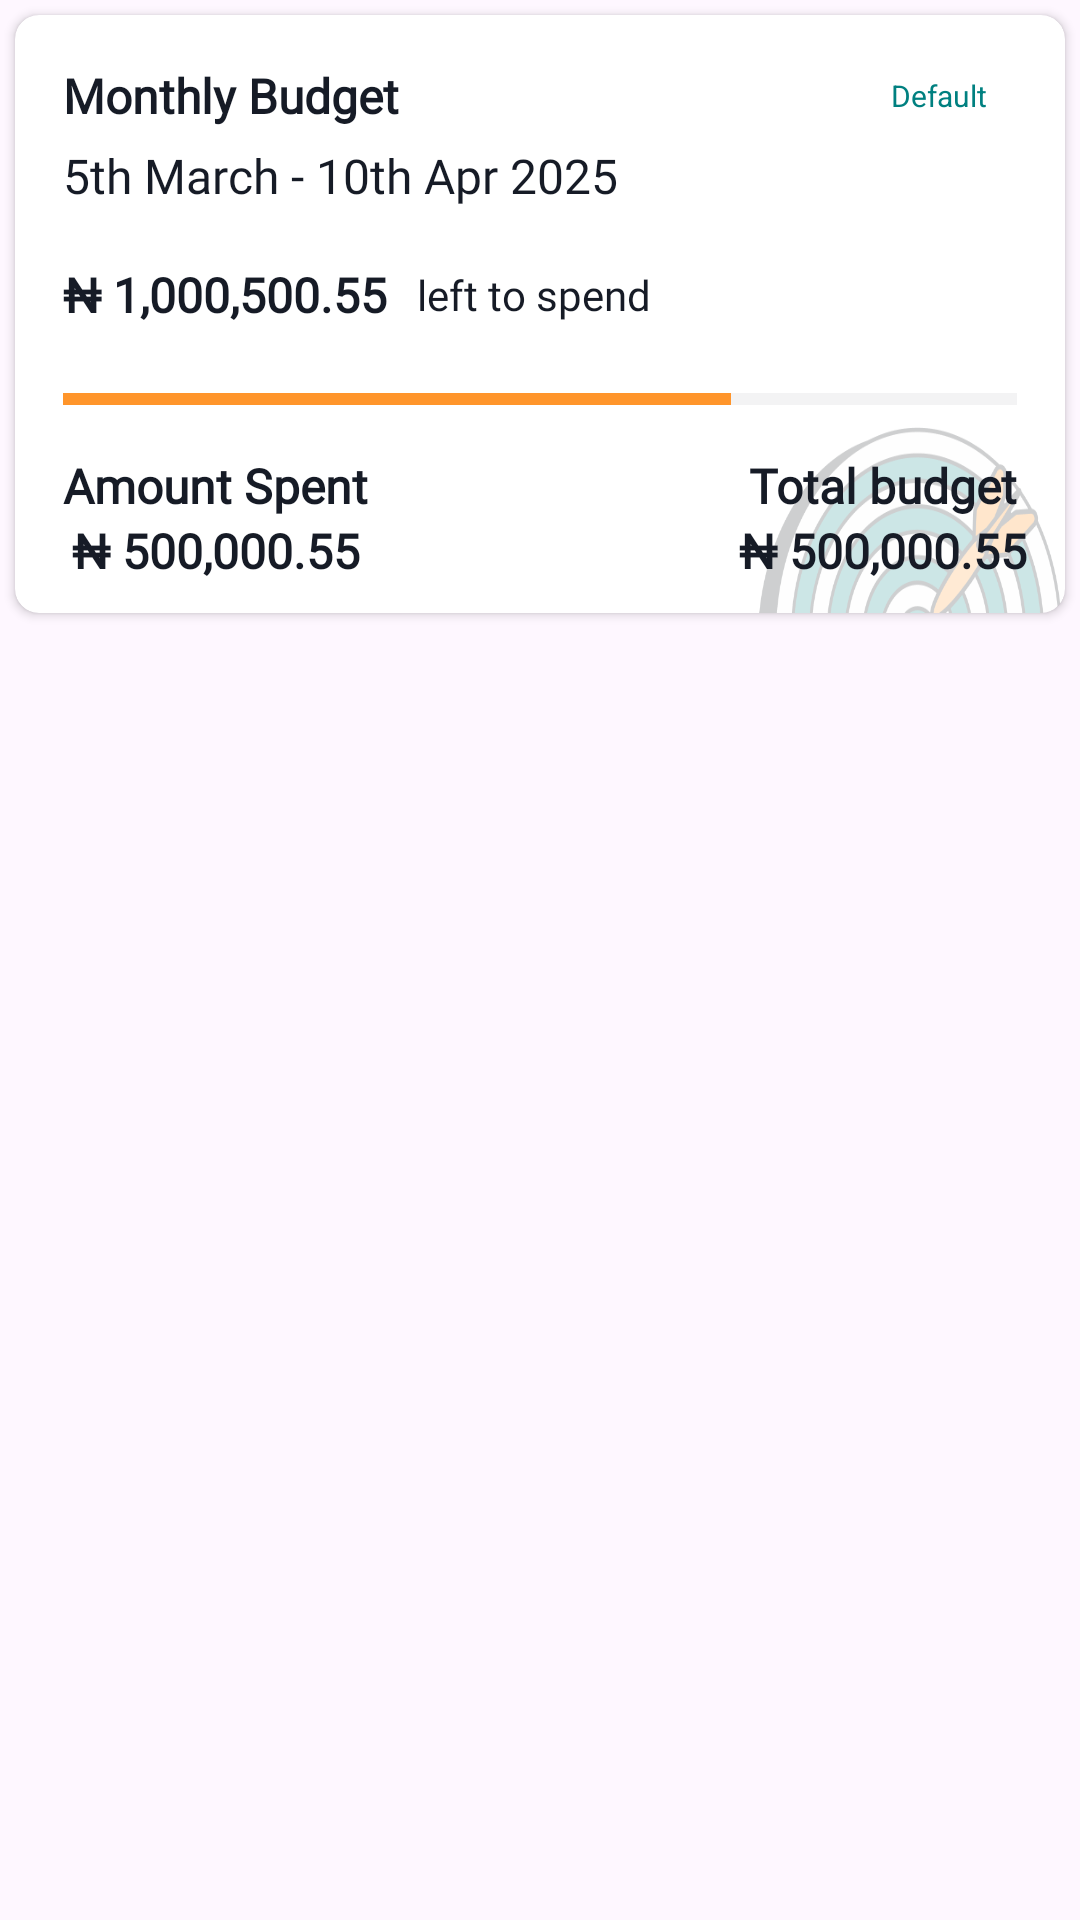

Reconstruct the res/layout file that produces this screen, plus the resources it refers to.
<!-- AndroidManifest.xml: application theme Theme.YouverifyFintrackApp -->
<!-- res/layout/budget_layout_item.xml -->
<?xml version="1.0" encoding="utf-8"?>
<LinearLayout
    xmlns:android="http://schemas.android.com/apk/res/android"
    xmlns:app="http://schemas.android.com/apk/res-auto"
    android:layout_width="match_parent"
    android:layout_height="wrap_content"
    android:orientation="vertical">

    <androidx.cardview.widget.CardView
        android:layout_margin="5dp"
        android:id="@+id/card_view"
        android:layout_width="match_parent"
        android:layout_height="wrap_content"
        app:cardBackgroundColor="@color/white"
        app:cardCornerRadius="8dp">

        <androidx.constraintlayout.widget.ConstraintLayout
            android:layout_width="match_parent"
            android:layout_height="wrap_content">

            <ImageView
                android:id="@+id/image"
                android:layout_width="120dp"
                android:layout_height="90dp"
                android:scaleType="fitXY"
                android:src="@drawable/budget_bg"
                app:layout_constraintBottom_toBottomOf="parent"
                app:layout_constraintEnd_toEndOf="parent" />

            <TextView
                android:fontFamily="@font/mailsansroman_demibold"
                android:id="@+id/title"
                android:layout_width="wrap_content"
                android:layout_height="wrap_content"
                android:layout_marginStart="16dp"
                android:layout_marginTop="16dp"
                android:text="Monthly Budget"
                android:textColor="@color/fintrack_blue"
                android:textSize="16sp"
                android:textStyle="bold"
                app:layout_constraintStart_toStartOf="parent"
                app:layout_constraintTop_toTopOf="parent" />

            <TextView
                android:id="@+id/date"
                android:fontFamily="@font/mailsansroman_regular"
                android:layout_width="wrap_content"
                android:layout_height="wrap_content"
                android:layout_marginStart="16dp"
                android:layout_marginTop="5dp"
                android:text="5th March - 10th Apr 2025"
                android:textColor="@color/fintrack_blue"
                android:textSize="16sp"
                app:layout_constraintStart_toStartOf="parent"
                app:layout_constraintTop_toBottomOf="@id/title" />

            <TextView
                android:id="@+id/action_btn"
                android:layout_width="wrap_content"
                android:layout_height="wrap_content"
                android:layout_marginEnd="16dp"
                android:background="@drawable/all_rounded_corners"
                android:backgroundTint="@color/white"
                android:gravity="center"
                android:padding="10dp"
                android:text="Default"
                android:textColor="@color/fintrack_green"
                android:textSize="10sp"
                app:layout_constraintBottom_toBottomOf="@+id/title"
                app:layout_constraintEnd_toEndOf="parent"
                app:layout_constraintTop_toTopOf="@id/title" />


            <TextView
                android:id="@+id/balance"
                android:layout_width="wrap_content"
                android:layout_height="wrap_content"
                android:layout_marginStart="16dp"
                android:layout_marginTop="18dp"
                android:text="₦ 1,000,500.55"
                android:fontFamily="@font/mailsansroman_demibold"
                android:textColor="@color/fintrack_blue"
                android:textSize="16sp"
                android:textStyle="bold"
                app:layout_constraintStart_toStartOf="parent"
                app:layout_constraintTop_toBottomOf="@id/date" />

            <TextView
                android:layout_width="wrap_content"
                android:layout_height="wrap_content"
                android:layout_marginStart="10dp"
                android:drawableTint="@color/fintrack_grey"
                android:text="left to spend"
                android:fontFamily="@font/mailsansroman_regular"
                android:textColor="@color/fintrack_blue"
                app:layout_constraintBottom_toBottomOf="@id/balance"
                app:layout_constraintStart_toEndOf="@id/balance"
                app:layout_constraintTop_toTopOf="@id/balance" />


            <ProgressBar
                android:id="@+id/progressBar"
                style="?android:attr/progressBarStyleHorizontal"
                android:layout_width="match_parent"
                android:layout_height="wrap_content"
                android:layout_margin="16dp"
                android:max="100"
                android:progress="70"
                android:progressBackgroundTint="@color/fintrack_grey"
                android:progressTint="@color/fintrack_savings"
                app:indicatorColor="@color/fintrack_savings"
                app:layout_constraintEnd_toEndOf="parent"
                app:layout_constraintStart_toStartOf="parent"
                app:layout_constraintTop_toBottomOf="@id/balance" />

            <TextView
                android:id="@+id/amount_spent_label"
                android:layout_width="wrap_content"
                android:layout_height="wrap_content"
                android:layout_marginStart="16dp"
                android:layout_marginTop="10dp"
                android:text="Amount Spent"
                android:fontFamily="@font/mailsansroman_demibold"
                android:textColor="@color/fintrack_blue"
                android:textSize="16sp"
                android:textStyle="bold"
                app:layout_constraintStart_toStartOf="parent"
                app:layout_constraintTop_toBottomOf="@id/progressBar" />

            <TextView
                android:id="@+id/amount_spent"
                android:layout_width="wrap_content"
                android:layout_height="wrap_content"
                android:layout_marginBottom="10dp"
                android:text="₦ 500,000.55"
                android:textColor="@color/fintrack_blue"
                android:fontFamily="@font/mailsansroman_demibold"
                android:textSize="16sp"
                android:textStyle="bold"
                app:layout_constraintBottom_toBottomOf="parent"
                app:layout_constraintEnd_toEndOf="@id/amount_spent_label"
                app:layout_constraintStart_toStartOf="@id/amount_spent_label"
                app:layout_constraintTop_toBottomOf="@id/amount_spent_label" />

            <TextView
                android:id="@+id/total_budget_label"
                android:layout_width="wrap_content"
                android:layout_height="wrap_content"
                android:layout_marginTop="10dp"
                android:layout_marginEnd="16dp"
                android:text="Total budget"
                android:fontFamily="@font/mailsansroman_demibold"
                android:textColor="@color/fintrack_blue"
                android:textSize="16sp"
                android:textStyle="bold"
                app:layout_constraintEnd_toEndOf="parent"
                app:layout_constraintTop_toBottomOf="@id/progressBar" />

            <TextView
                android:id="@+id/total_budget_amount"
                android:layout_width="wrap_content"
                android:layout_height="wrap_content"
                android:layout_marginBottom="10dp"
                android:text="₦ 500,000.55"
                android:textColor="@color/fintrack_blue"
                android:fontFamily="@font/mailsansroman_demibold"
                android:textSize="16sp"
                android:textStyle="bold"
                app:layout_constraintBottom_toBottomOf="parent"
                app:layout_constraintEnd_toEndOf="@id/total_budget_label"
                app:layout_constraintStart_toStartOf="@id/total_budget_label"
                app:layout_constraintTop_toBottomOf="@id/total_budget_label" />
        </androidx.constraintlayout.widget.ConstraintLayout>
    </androidx.cardview.widget.CardView>
</LinearLayout>
<!-- resources referenced by this layout -->
<resources>
  <color name="fintrack_blue">#161B26</color>
  <color name="fintrack_green">#008080</color>
  <color name="fintrack_grey">#CFCFD5</color>
  <color name="fintrack_savings">#FF952B</color>
  <color name="white">#FFFFFFFF</color>
  <!-- drawable all_rounded_corners (drawable) -->
  <?xml version="1.0" encoding="utf-8"?>
  <shape xmlns:android="http://schemas.android.com/apk/res/android"
      android:shape="rectangle">
  
      
  
      <corners
          android:radius="30dp"/>
  
  </shape>
  <!-- drawable budget_bg: png bitmap (drawable, 24271 bytes) -->
  <style name="Theme.YouverifyFintrackApp" parent="Theme.Material3.Light.NoActionBar">
          
          <item name="colorPrimary">@color/purple_500</item>
          <item name="colorPrimaryVariant">@color/purple_700</item>
          <item name="colorOnPrimary">@color/white</item>
          
          <item name="colorSecondary">@color/teal_200</item>
          <item name="colorSecondaryVariant">@color/teal_700</item>
          <item name="colorOnSecondary">@color/black</item>
          
          <item name="android:statusBarColor">@color/fintrack_grey</item>
          
      </style>
  <color name="purple_500">#FF6200EE</color>
  <color name="purple_700">#FF3700B3</color>
  <color name="teal_200">#FF03DAC5</color>
  <color name="teal_700">#FF018786</color>
  <color name="black">#FF000000</color>
</resources>
